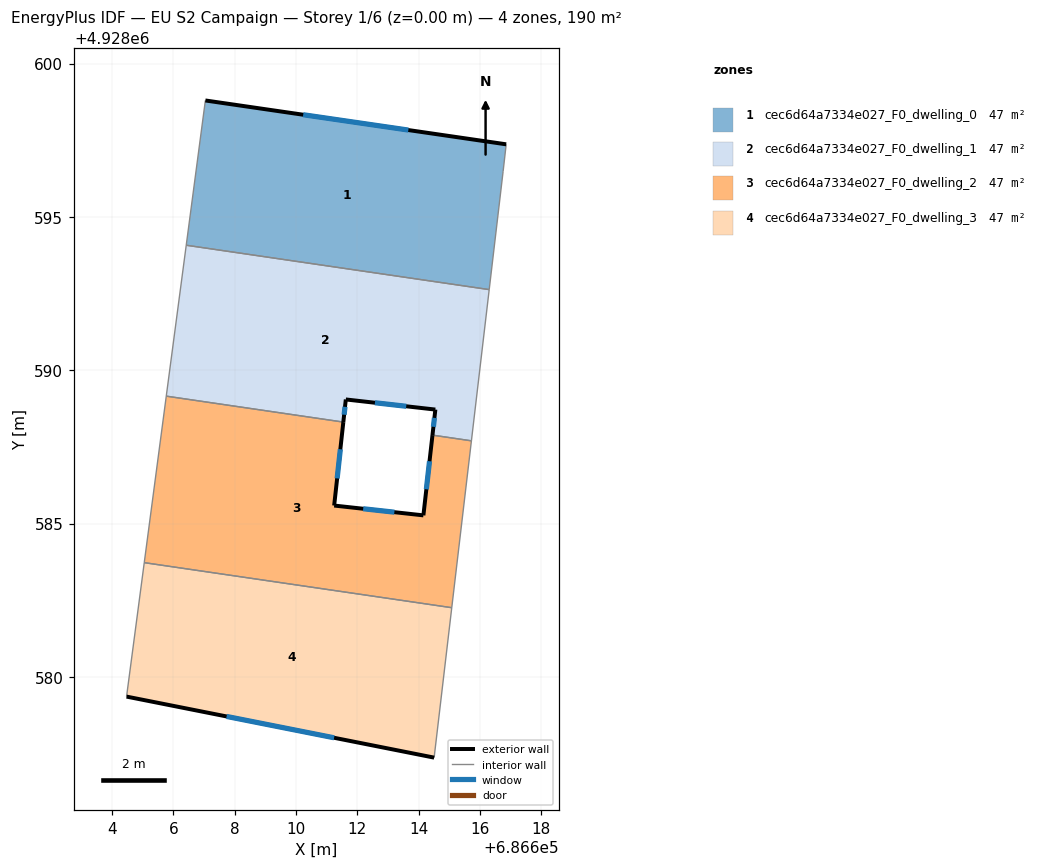
=== STOREY PLAN SPEC (per zone: floor XY polygon, exterior-wall plan segments, windows/doors) ===
zone 1: cec6d64a7334e027_F0_dwelling_0  (47.4 m²)
  floor: (686616.85, 4928597.37) (686616.75, 4928596.49) (686616.30, 4928592.63) (686606.42, 4928594.08) (686607.04, 4928598.80)
  exterior wall: (686616.85, 4928597.37) – (686607.04, 4928598.80)  [9.9 m]
    window: (686613.66, 4928597.83) – (686610.23, 4928598.33)  [3.6 m²]
  interior walls: 4
zone 2: cec6d64a7334e027_F0_dwelling_1  (47.4 m²)
  floor: (686616.30, 4928592.63) (686615.72, 4928587.70) (686614.45, 4928587.88) (686614.54, 4928588.72) (686611.62, 4928589.05) (686611.54, 4928588.31) (686605.77, 4928589.16) (686606.42, 4928594.08)
  exterior wall: (686611.54, 4928588.31) – (686611.62, 4928589.05)  [0.7 m]
    window: (686611.57, 4928588.55) – (686611.59, 4928588.81)  [0.3 m²]
  exterior wall: (686614.54, 4928588.72) – (686614.45, 4928587.88)  [0.8 m]
    window: (686614.51, 4928588.45) – (686614.48, 4928588.15)  [0.3 m²]
  exterior wall: (686611.62, 4928589.05) – (686614.54, 4928588.72)  [2.9 m]
    window: (686612.57, 4928588.94) – (686613.59, 4928588.82)  [1.1 m²]
  interior walls: 5
zone 3: cec6d64a7334e027_F0_dwelling_2  (47.4 m²)
  floor: (686615.72, 4928587.70) (686615.08, 4928582.26) (686605.05, 4928583.72) (686605.77, 4928589.16) (686611.54, 4928588.31) (686611.24, 4928585.59) (686614.15, 4928585.27) (686614.45, 4928587.88)
  exterior wall: (686611.24, 4928585.59) – (686611.54, 4928588.31)  [2.7 m]
    window: (686611.34, 4928586.47) – (686611.44, 4928587.42)  [1.0 m²]
  exterior wall: (686614.15, 4928585.27) – (686611.24, 4928585.59)  [2.9 m]
    window: (686613.20, 4928585.37) – (686612.19, 4928585.48)  [1.1 m²]
  exterior wall: (686614.45, 4928587.88) – (686614.15, 4928585.27)  [2.6 m]
    window: (686614.35, 4928587.03) – (686614.25, 4928586.12)  [1.0 m²]
  interior walls: 5
zone 4: cec6d64a7334e027_F0_dwelling_3  (47.4 m²)
  floor: (686615.08, 4928582.26) (686614.50, 4928577.37) (686604.47, 4928579.36) (686605.05, 4928583.72)
  exterior wall: (686604.47, 4928579.36) – (686614.50, 4928577.37)  [10.2 m]
    window: (686607.73, 4928578.71) – (686611.24, 4928578.01)  [3.7 m²]
  interior walls: 3

=== DERIVED (storey summary) ===
Building: EU S2 Campaign
Storey: 1 of 6  (floor level z = 0.00 m)
Storey gross floor area: 189.7 m²
Zones on this storey: 4
  - cec6d64a7334e027_F0_dwelling_0: floor 47.4 m²; exterior wall 9.9 m (29.7 m²); 1 window(s) 3.6 m²; WWR 12.2%
  - cec6d64a7334e027_F0_dwelling_1: floor 47.4 m²; exterior wall 4.5 m (13.6 m²); 3 window(s) 1.7 m²; WWR 12.2%
  - cec6d64a7334e027_F0_dwelling_2: floor 47.4 m²; exterior wall 8.3 m (24.9 m²); 3 window(s) 3.0 m²; WWR 12.2%
  - cec6d64a7334e027_F0_dwelling_3: floor 47.4 m²; exterior wall 10.2 m (30.7 m²); 1 window(s) 3.7 m²; WWR 12.2%
Zone adjacency (shared interzone walls):
  - cec6d64a7334e027_F0_dwelling_0 ↔ cec6d64a7334e027_F0_dwelling_1
  - cec6d64a7334e027_F0_dwelling_1 ↔ cec6d64a7334e027_F0_dwelling_2
  - cec6d64a7334e027_F0_dwelling_2 ↔ cec6d64a7334e027_F0_dwelling_3